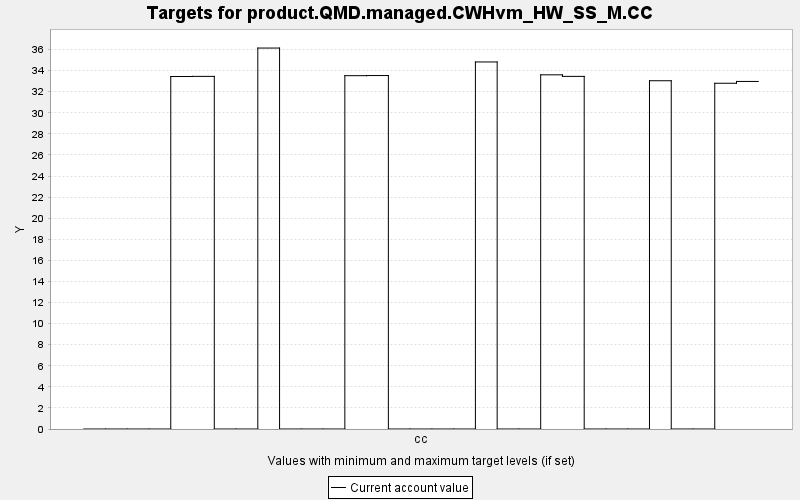

The file beside this chart, header and first rows:
TARGET, PERIOD, YEAR, PERIODWIDTH, MINIMUM, MAXIMUM, MINWEIGHT, MAXWEIGHT, CURRENT, SUMMARY
product.QMD.managed.CWHvm_HW_SS_M.CC, 0, 0, 10.0, 0.0, 10000, 1.0, 1.0, 0.0, 0.0
product.QMD.managed.CWHvm_HW_SS_M.CC, 1, 10, 10.0, 0.0, 10000, 1.0, 1.0, 0.0, 0.0
product.QMD.managed.CWHvm_HW_SS_M.CC, 2, 20, 10.0, 0.0, 10000, 1.0, 1.0, 0.0, 0.0
product.QMD.managed.CWHvm_HW_SS_M.CC, 3, 30, 10.0, 0.0, 10000, 1.0, 1.0, 0.0, 0.0
product.QMD.managed.CWHvm_HW_SS_M.CC, 4, 40, 10.0, 0.0, 10000, 1.0, 1.0, 33.44, 0.0
product.QMD.managed.CWHvm_HW_SS_M.CC, 5, 50, 10.0, 0.0, 10000, 1.0, 1.0, 33.45, 0.0
product.QMD.managed.CWHvm_HW_SS_M.CC, 6, 60, 10.0, 0.0, 10000, 1.0, 1.0, 0.0, 0.0
product.QMD.managed.CWHvm_HW_SS_M.CC, 7, 70, 10.0, 0.0, 10000, 1.0, 1.0, 0.0, 0.0
product.QMD.managed.CWHvm_HW_SS_M.CC, 8, 80, 10.0, 0.0, 10000, 1.0, 1.0, 36.14, 0.0
product.QMD.managed.CWHvm_HW_SS_M.CC, 9, 90, 10.0, 0.0, 10000, 1.0, 1.0, 0.0, 0.0
product.QMD.managed.CWHvm_HW_SS_M.CC, 10, 100, 10.0, 0.0, 10000, 1.0, 1.0, 0.0, 0.0
product.QMD.managed.CWHvm_HW_SS_M.CC, 11, 110, 10.0, 0.0, 10000, 1.0, 1.0, 0.0, 0.0
product.QMD.managed.CWHvm_HW_SS_M.CC, 12, 120, 10.0, 0.0, 10000, 1.0, 1.0, 33.52, 0.0
product.QMD.managed.CWHvm_HW_SS_M.CC, 13, 130, 10.0, 0.0, 10000, 1.0, 1.0, 33.53, 0.0
product.QMD.managed.CWHvm_HW_SS_M.CC, 14, 140, 10.0, 0.0, 10000, 1.0, 1.0, 0.0, 0.0
product.QMD.managed.CWHvm_HW_SS_M.CC, 15, 150, 10.0, 0.0, 10000, 1.0, 1.0, 0.0, 0.0
product.QMD.managed.CWHvm_HW_SS_M.CC, 16, 160, 10.0, 0.0, 10000, 1.0, 1.0, 0.0, 0.0
product.QMD.managed.CWHvm_HW_SS_M.CC, 17, 170, 10.0, 0.0, 10000, 1.0, 1.0, 0.0, 0.0
product.QMD.managed.CWHvm_HW_SS_M.CC, 18, 180, 10.0, 0.0, 10000, 1.0, 1.0, 34.82, 0.0
product.QMD.managed.CWHvm_HW_SS_M.CC, 19, 190, 10.0, 0.0, 10000, 1.0, 1.0, 0.0, 0.0
product.QMD.managed.CWHvm_HW_SS_M.CC, 20, 200, 10.0, 0.0, 10000, 1.0, 1.0, 0.0, 0.0
product.QMD.managed.CWHvm_HW_SS_M.CC, 21, 210, 10.0, 0.0, 10000, 1.0, 1.0, 33.6, 0.0
product.QMD.managed.CWHvm_HW_SS_M.CC, 22, 220, 10.0, 0.0, 10000, 1.0, 1.0, 33.45, 0.0
product.QMD.managed.CWHvm_HW_SS_M.CC, 23, 230, 10.0, 0.0, 10000, 1.0, 1.0, 0.0, 0.0
product.QMD.managed.CWHvm_HW_SS_M.CC, 24, 240, 10.0, 0.0, 10000, 1.0, 1.0, 0.0, 0.0
product.QMD.managed.CWHvm_HW_SS_M.CC, 25, 250, 10.0, 0.0, 10000, 1.0, 1.0, 0.0, 0.0
product.QMD.managed.CWHvm_HW_SS_M.CC, 26, 260, 10.0, 0.0, 10000, 1.0, 1.0, 33.04, 0.0
product.QMD.managed.CWHvm_HW_SS_M.CC, 27, 270, 10.0, 0.0, 10000, 1.0, 1.0, 0.0, 0.0
product.QMD.managed.CWHvm_HW_SS_M.CC, 28, 280, 10.0, 0.0, 10000, 1.0, 1.0, 0.0, 0.0
product.QMD.managed.CWHvm_HW_SS_M.CC, 29, 290, 10.0, 0.0, 10000, 1.0, 1.0, 32.8, 0.0
product.QMD.managed.CWHvm_HW_SS_M.CC, 30, 300, 10.0, 0.0, 10000, 1.0, 1.0, 32.97, 0.0
